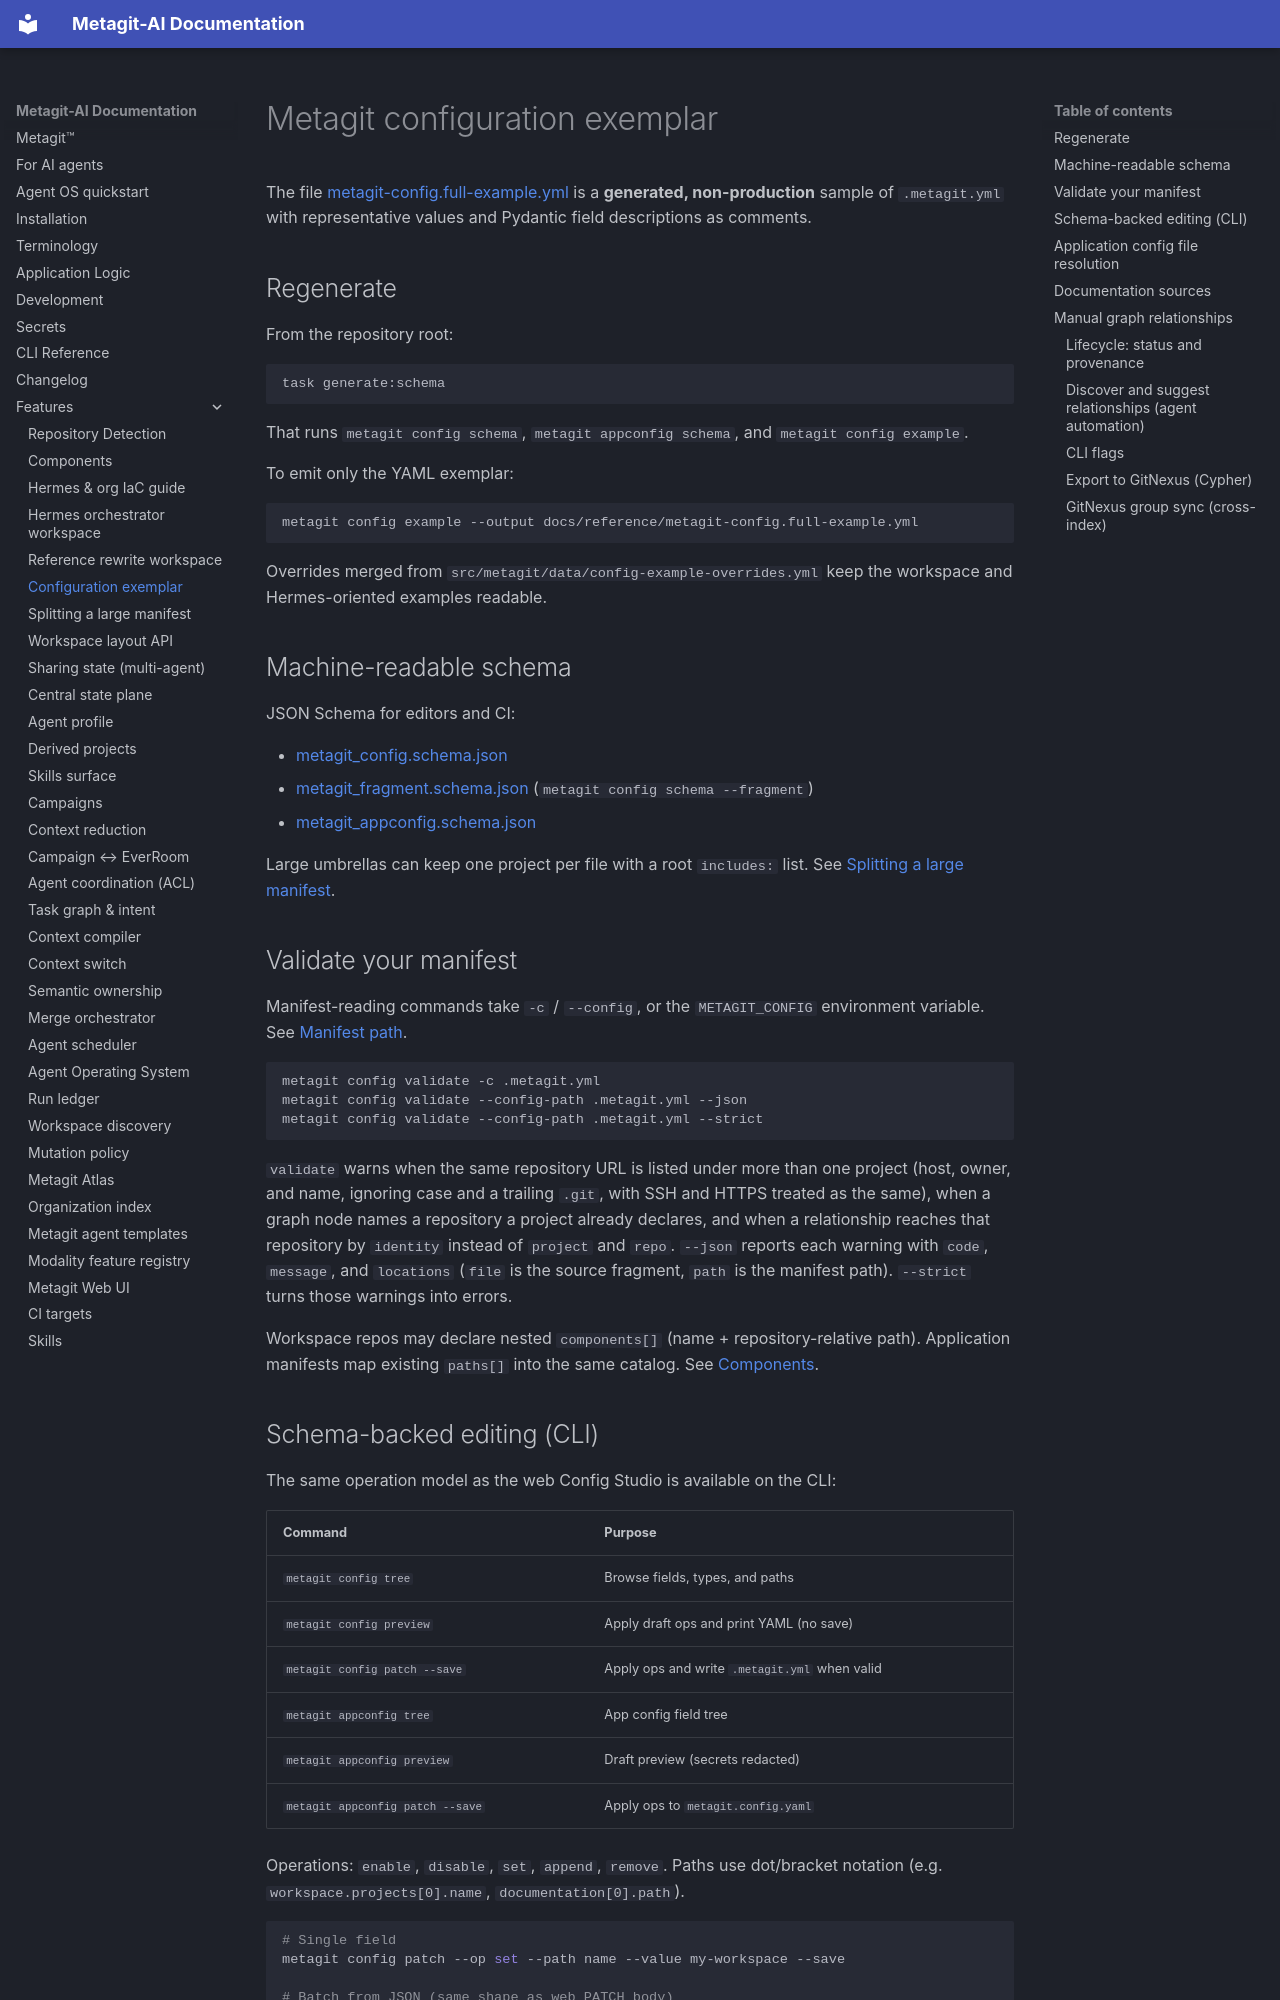

repository: metagit-ai/metagit-cli · page: reference/metagit-config/index.html · generator: mkdocs

# Metagit configuration exemplar

The file [metagit-config.full-example.yml](metagit-config.full-example.yml) is a **generated,
non-production** sample of `.metagit.yml` with representative values and Pydantic field
descriptions as comments.

## Regenerate

From the repository root:

```bash
task generate:schema
```

That runs `metagit config schema`, `metagit appconfig schema`, and `metagit config example`.

To emit only the YAML exemplar:

```bash
metagit config example --output docs/reference/metagit-config.full-example.yml
```

Overrides merged from `src/metagit/data/config-example-overrides.yml` keep the workspace and
Hermes-oriented examples readable.

## Machine-readable schema

JSON Schema for editors and CI:

- [metagit_config.schema.json](schemas/metagit_config.schema.json)
- [metagit_fragment.schema.json](schemas/metagit_fragment.schema.json) (`metagit config schema --fragment`)
- [metagit_appconfig.schema.json](schemas/metagit_appconfig.schema.json)

Large umbrellas can keep one project per file with a root `includes:` list. See [Splitting a large manifest](splitting-manifests.md).

## Validate your manifest

Manifest-reading commands take `-c` / `--config`, or the `METAGIT_CONFIG` environment variable. See [Manifest path](manifest-path.md).

```bash
metagit config validate -c .metagit.yml
metagit config validate --config-path .metagit.yml --json
metagit config validate --config-path .metagit.yml --strict
```

`validate` warns when the same repository URL is listed under more than one project (host, owner, and name, ignoring case and a trailing `.git`, with SSH and HTTPS treated as the same), when a graph node names a repository a project already declares, and when a relationship reaches that repository by `identity` instead of `project` and `repo`. `--json` reports each warning with `code`, `message`, and `locations` (`file` is the source fragment, `path` is the manifest path). `--strict` turns those warnings into errors.

Workspace repos may declare nested `components[]` (name + repository-relative path). Application manifests map existing `paths[]` into the same catalog. See [Components](../concepts/components.md).
